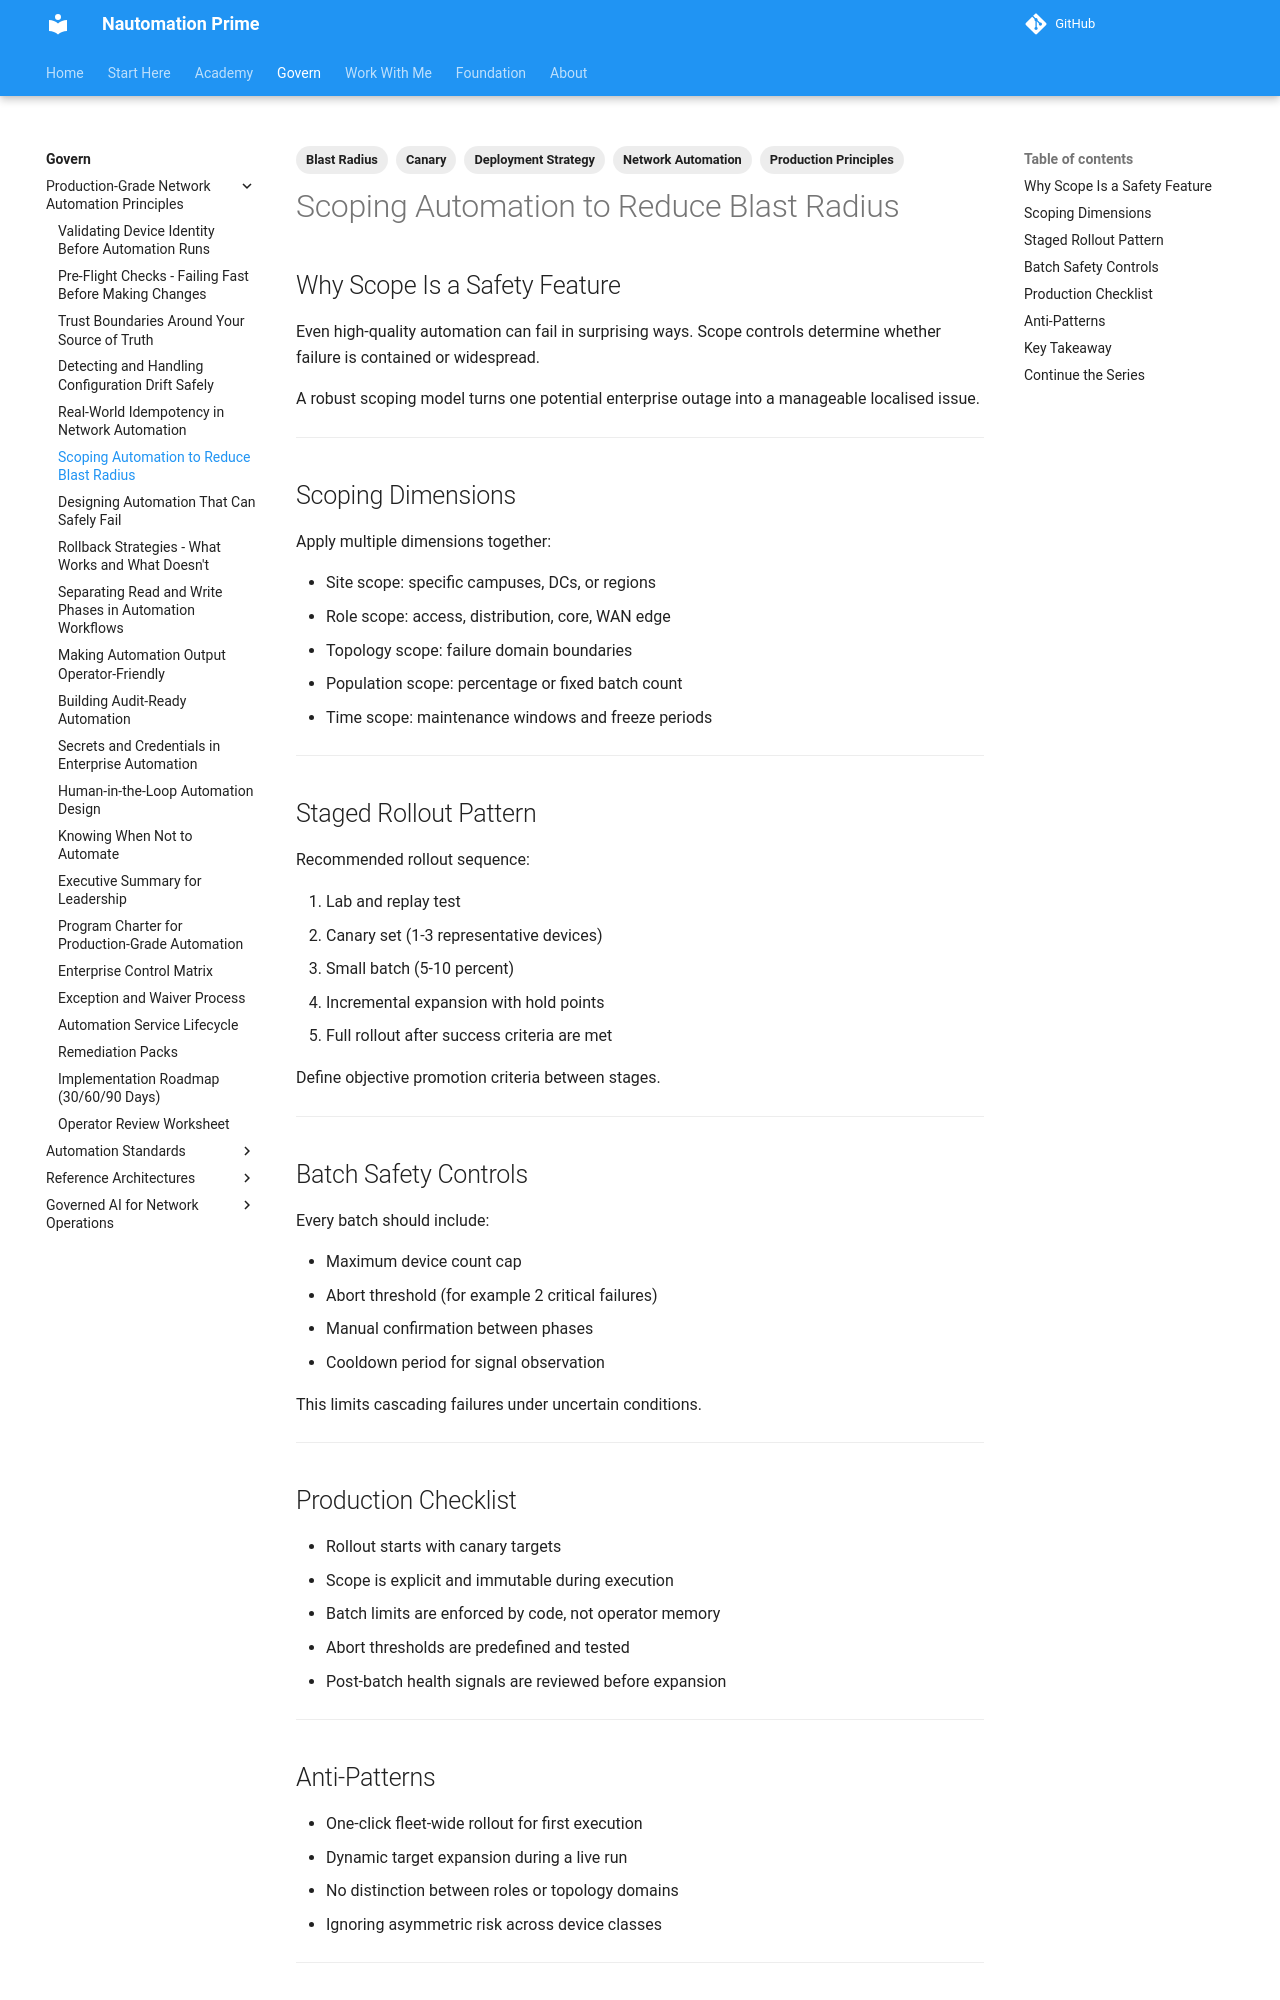

repository: Nautomation-Prime/nautomation-prime.github.io · page: foundation/production-grade-network-automation-principles/scoping-automation-to-reduce-blast-radius/index.html · generator: mkdocs

---
title: Scoping Automation to Reduce Blast Radius
description: Constrain automation by site, role, domain, and batch to reduce failure impact and improve change safety.
tags:
  - Production Principles
  - Blast Radius
  - Deployment Strategy
  - Canary
  - Network Automation
---

## Why Scope Is a Safety Feature

Even high-quality automation can fail in surprising ways. Scope controls determine whether failure is contained or widespread.

A robust scoping model turns one potential enterprise outage into a manageable localised issue.

---

## Scoping Dimensions

Apply multiple dimensions together:

- Site scope: specific campuses, DCs, or regions
- Role scope: access, distribution, core, WAN edge
- Topology scope: failure domain boundaries
- Population scope: percentage or fixed batch count
- Time scope: maintenance windows and freeze periods

---

## Staged Rollout Pattern

Recommended rollout sequence:

1. Lab and replay test
2. Canary set (1-3 representative devices)
3. Small batch (5-10 percent)
4. Incremental expansion with hold points
5. Full rollout after success criteria are met

Define objective promotion criteria between stages.

---

## Batch Safety Controls

Every batch should include:

- Maximum device count cap
- Abort threshold (for example 2 critical failures)
- Manual confirmation between phases
- Cooldown period for signal observation

This limits cascading failures under uncertain conditions.

---
